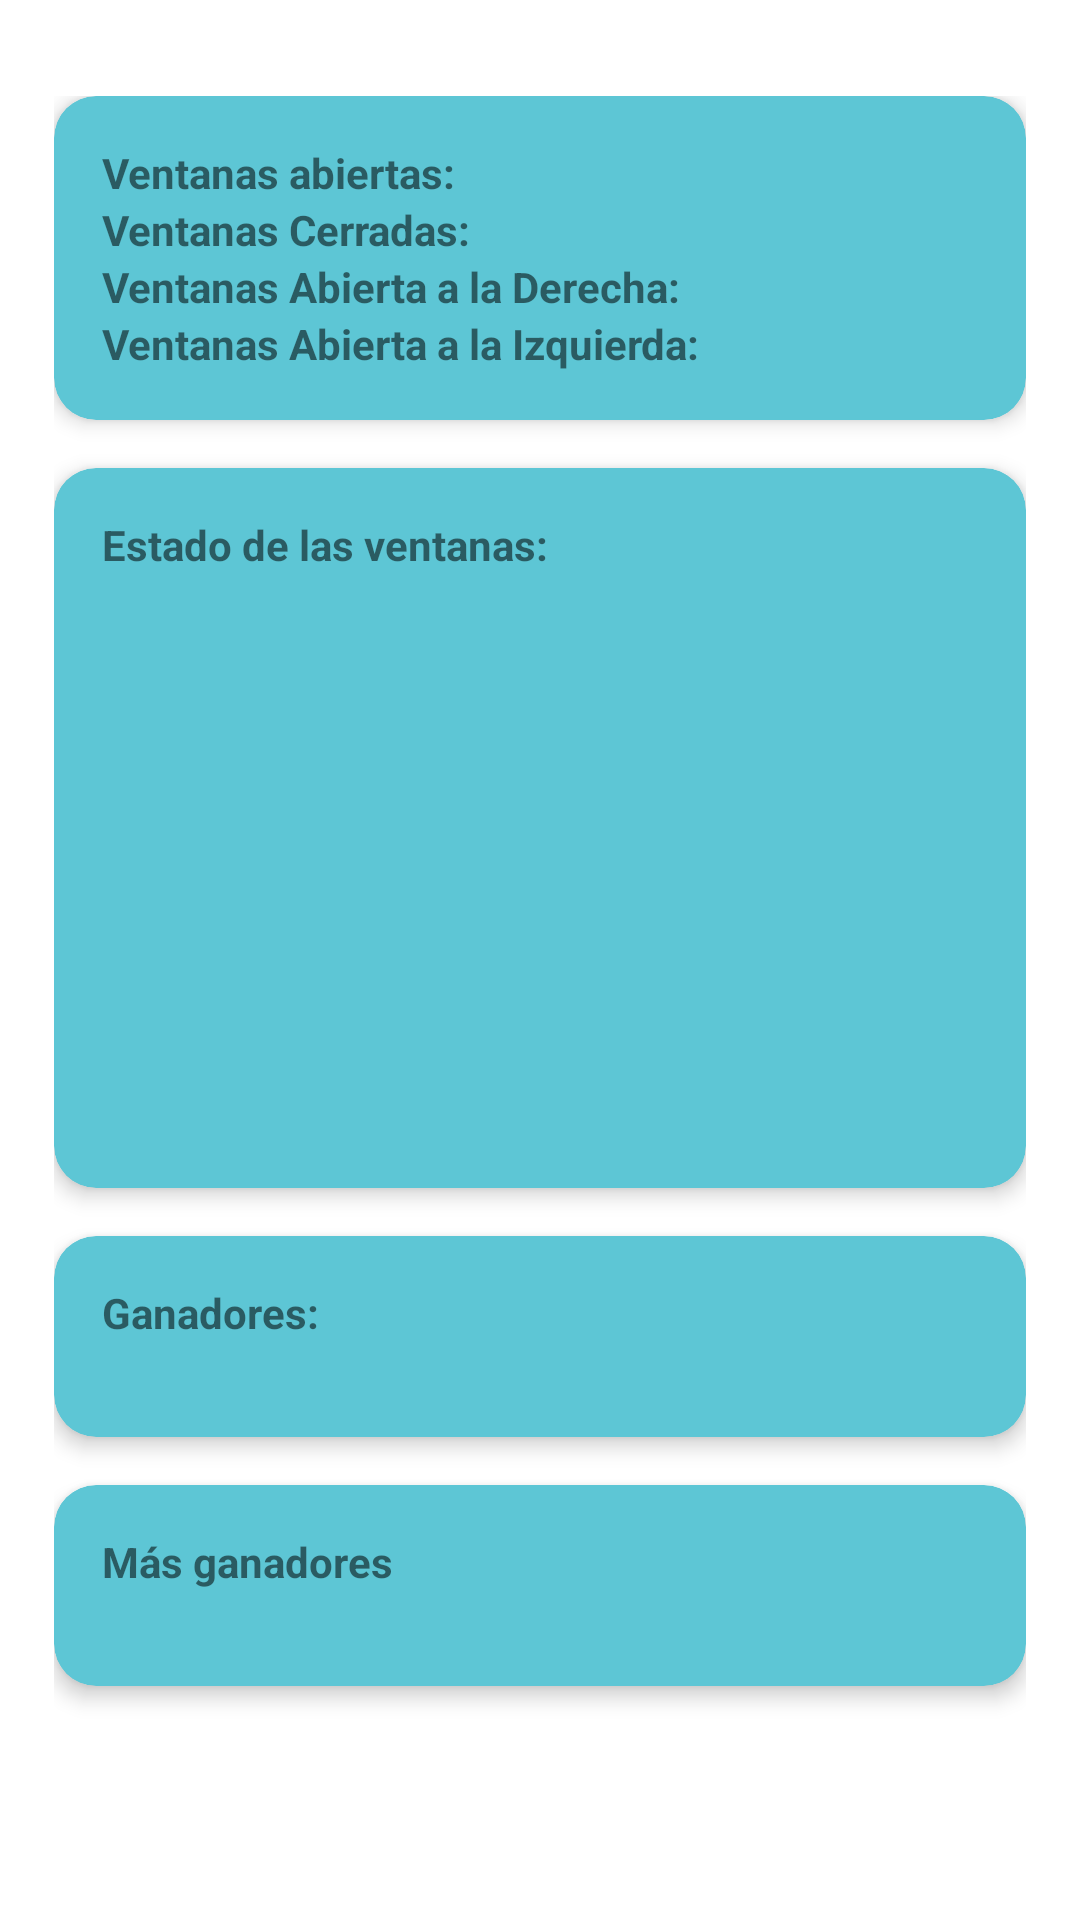

Here is an Android app screen rendered from its layout file. Give the layout XML and the strings, colors and styles it references.
<!-- AndroidManifest.xml: application theme Theme.Prueba_Bitsa -->
<!-- res/layout/fragment_second.xml -->
<?xml version="1.0" encoding="utf-8"?>
<androidx.constraintlayout.widget.ConstraintLayout xmlns:android="http://schemas.android.com/apk/res/android"
    xmlns:app="http://schemas.android.com/apk/res-auto"
    xmlns:tools="http://schemas.android.com/tools"
    android:layout_width="match_parent"
    android:layout_height="match_parent"
    tools:context=".SecondFragment">

    <androidx.appcompat.widget.LinearLayoutCompat
        android:id="@+id/linearLayoutCompat"
        android:layout_width="0dp"
        android:layout_height="0dp"
        android:orientation="vertical"
        app:layout_constraintBottom_toBottomOf="parent"
        app:layout_constraintEnd_toEndOf="parent"
        app:layout_constraintHeight_percent="0.9"
        app:layout_constraintStart_toStartOf="parent"
        app:layout_constraintTop_toTopOf="parent"
        app:layout_constraintWidth_percent="0.9">

        <androidx.cardview.widget.CardView
            android:layout_width="match_parent"
            android:layout_height="wrap_content"
            android:backgroundTint="@color/blue"
            app:cardCornerRadius="14dp"
            app:cardElevation="4dp">

            <androidx.appcompat.widget.LinearLayoutCompat
                android:layout_width="match_parent"
                android:layout_height="wrap_content"
                android:layout_margin="16dp"
                android:orientation="vertical">

                <androidx.appcompat.widget.LinearLayoutCompat
                    android:layout_width="match_parent"
                    android:layout_height="wrap_content"
                    android:orientation="horizontal">

                    <TextView
                        android:layout_width="wrap_content"
                        android:layout_height="wrap_content"
                        android:text="@string/window_open"
                        android:textStyle="bold" />

                    <TextView
                        android:id="@+id/windows_open"
                        android:layout_width="wrap_content"
                        android:layout_height="wrap_content"
                        android:layout_marginStart="16dp" />


                </androidx.appcompat.widget.LinearLayoutCompat>

                <androidx.appcompat.widget.LinearLayoutCompat
                    android:layout_width="match_parent"
                    android:layout_height="wrap_content"
                    android:orientation="horizontal">

                    <TextView
                        android:layout_width="wrap_content"
                        android:layout_height="wrap_content"
                        android:text="@string/window_closed"
                        android:textStyle="bold" />

                    <TextView
                        android:id="@+id/windows_closed"
                        android:layout_width="wrap_content"
                        android:layout_height="wrap_content"
                        android:layout_marginStart="16dp" />

                </androidx.appcompat.widget.LinearLayoutCompat>

                <androidx.appcompat.widget.LinearLayoutCompat
                    android:layout_width="match_parent"
                    android:layout_height="wrap_content"
                    android:orientation="horizontal">

                    <TextView
                        android:layout_width="wrap_content"
                        android:layout_height="wrap_content"
                        android:text="@string/window_right"
                        android:textStyle="bold" />

                    <TextView
                        android:id="@+id/windows_right"
                        android:layout_width="wrap_content"
                        android:layout_height="wrap_content"
                        android:layout_marginStart="16dp" />

                </androidx.appcompat.widget.LinearLayoutCompat>

                <androidx.appcompat.widget.LinearLayoutCompat
                    android:layout_width="match_parent"
                    android:layout_height="wrap_content"
                    android:orientation="horizontal">

                    <TextView
                        android:layout_width="wrap_content"
                        android:layout_height="wrap_content"
                        android:text="@string/window_left"
                        android:textStyle="bold" />

                    <TextView
                        android:id="@+id/windows_left"
                        android:layout_width="wrap_content"
                        android:layout_height="wrap_content"
                        android:layout_marginStart="16dp" />

                </androidx.appcompat.widget.LinearLayoutCompat>

            </androidx.appcompat.widget.LinearLayoutCompat>


        </androidx.cardview.widget.CardView>

        

        <androidx.cardview.widget.CardView
            android:layout_width="match_parent"
            android:layout_height="240dp"
            android:layout_marginTop="16dp"
            android:backgroundTint="@color/blue"
            app:cardCornerRadius="14dp"
            app:cardElevation="4dp">

            <androidx.appcompat.widget.LinearLayoutCompat
                android:layout_width="match_parent"
                android:layout_height="wrap_content"
                android:layout_margin="16dp"
                android:orientation="vertical">

                <TextView
                    android:layout_width="wrap_content"
                    android:layout_height="wrap_content"
                    android:text="@string/estado_de_las_ventanas"
                    android:textStyle="bold" />

                <androidx.recyclerview.widget.RecyclerView
                    android:id="@+id/recycler_state_window"
                    android:layout_width="match_parent"
                    android:layout_height="wrap_content"
                    app:layoutManager="androidx.recyclerview.widget.LinearLayoutManager"
                    android:layout_marginTop="16dp" />

            </androidx.appcompat.widget.LinearLayoutCompat>

        </androidx.cardview.widget.CardView>

        <androidx.cardview.widget.CardView
            android:layout_width="match_parent"
            android:layout_height="wrap_content"
            android:layout_marginTop="16dp"
            android:backgroundTint="@color/blue"
            app:cardCornerRadius="14dp"
            app:cardElevation="4dp">

            <androidx.appcompat.widget.LinearLayoutCompat
                android:layout_width="match_parent"
                android:layout_height="wrap_content"
                android:layout_margin="16dp"
                android:orientation="vertical">

                <TextView
                    android:layout_width="wrap_content"
                    android:layout_height="wrap_content"
                    android:text="@string/ganadores"
                    android:textStyle="bold" />

                <androidx.recyclerview.widget.RecyclerView
                    android:id="@+id/recycler_wins"
                    android:layout_width="match_parent"
                    android:layout_height="wrap_content"
                    app:layoutManager="androidx.recyclerview.widget.LinearLayoutManager"
                    android:layout_marginTop="16dp" />

            </androidx.appcompat.widget.LinearLayoutCompat>

        </androidx.cardview.widget.CardView>


        <androidx.cardview.widget.CardView
            android:layout_width="match_parent"
            android:layout_height="wrap_content"
            android:layout_marginTop="16dp"
            android:backgroundTint="@color/blue"
            app:cardCornerRadius="14dp"
            app:cardElevation="4dp">

            <androidx.appcompat.widget.LinearLayoutCompat
                android:layout_width="match_parent"
                android:layout_height="wrap_content"
                android:layout_margin="16dp"
                android:orientation="vertical">

                <TextView
                    android:layout_width="wrap_content"
                    android:layout_height="wrap_content"
                    android:text="@string/more_wins"
                    android:textStyle="bold" />

                <androidx.recyclerview.widget.RecyclerView
                    android:id="@+id/recycler_more_wins"
                    android:layout_width="match_parent"
                    android:layout_height="wrap_content"
                    app:layoutManager="androidx.recyclerview.widget.LinearLayoutManager"
                    android:layout_marginTop="16dp" />

            </androidx.appcompat.widget.LinearLayoutCompat>

        </androidx.cardview.widget.CardView>

        

    </androidx.appcompat.widget.LinearLayoutCompat>

</androidx.constraintlayout.widget.ConstraintLayout>
<!-- resources referenced by this layout -->
<resources>
  <color name="blue">#5DC6D5</color>
  <string name="estado_de_las_ventanas">Estado de las ventanas:</string>
  <string name="ganadores">Ganadores:</string>
  <string name="more_wins">Más ganadores</string>
  <string name="window_closed">Ventanas Cerradas:</string>
  <string name="window_left">Ventanas Abierta a la Izquierda:</string>
  <string name="window_open">Ventanas abiertas:</string>
  <string name="window_right">Ventanas Abierta a la Derecha:</string>
  <style name="Theme.Prueba_Bitsa" parent="Theme.MaterialComponents.DayNight.DarkActionBar">
          
          <item name="colorPrimary">@color/purple_500</item>
          <item name="colorPrimaryVariant">@color/purple_700</item>
          <item name="colorOnPrimary">@color/white</item>
          
          <item name="colorSecondary">@color/teal_200</item>
          <item name="colorSecondaryVariant">@color/teal_700</item>
          <item name="colorOnSecondary">@color/black</item>
          
          <item name="android:statusBarColor">?attr/colorPrimaryVariant</item>
          
      </style>
  <color name="purple_500">#FF6200EE</color>
  <color name="purple_700">#FF3700B3</color>
  <color name="white">#FFFFFFFF</color>
  <color name="teal_200">#FF03DAC5</color>
  <color name="teal_700">#FF018786</color>
  <color name="black">#FF000000</color>
</resources>
